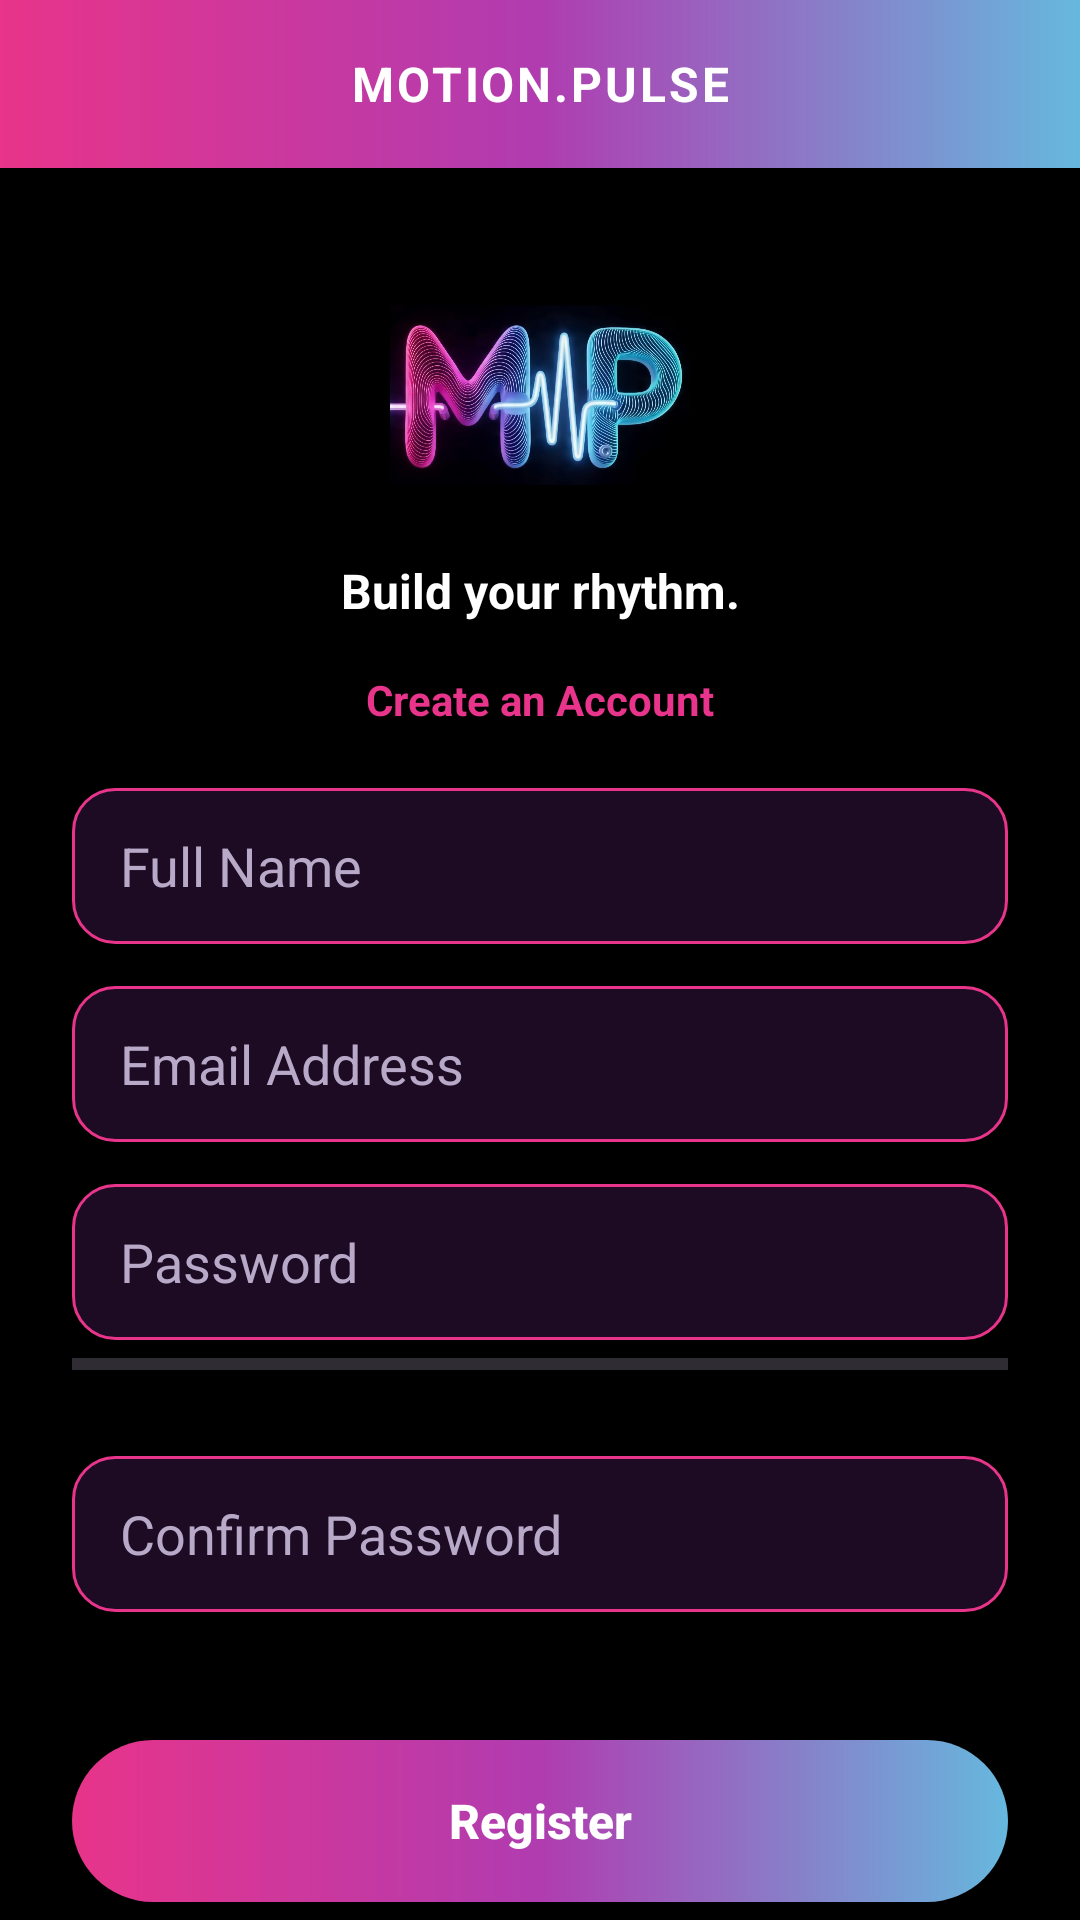

Produce the Android XML layout that renders to this screen, including the resource entries it uses.
<!-- AndroidManifest.xml: application theme Theme.Motionpulse -->
<!-- res/layout/fragment_register.xml -->
<?xml version="1.0" encoding="utf-8"?>
<androidx.core.widget.NestedScrollView
    xmlns:android="http://schemas.android.com/apk/res/android"
    xmlns:app="http://schemas.android.com/apk/res-auto"
    android:layout_width="match_parent"
    android:layout_height="match_parent"
    android:background="@color/mp_background"
    android:fillViewport="true">

    <androidx.constraintlayout.widget.ConstraintLayout
        android:layout_width="match_parent"
        android:layout_height="wrap_content">

        <TextView
            android:id="@+id/tvHeader"
            android:layout_width="match_parent"
            android:layout_height="56dp"
            android:background="@drawable/gradient_header"
            android:gravity="center"
            android:letterSpacing="0.06"
            android:text="@string/app_name_wordmark"
            android:textColor="@color/mp_text_primary"
            android:textSize="16sp"
            android:textStyle="bold"
            app:layout_constraintEnd_toEndOf="parent"
            app:layout_constraintStart_toStartOf="parent"
            app:layout_constraintTop_toTopOf="parent" />

        <ImageView
            android:id="@+id/ivLogo"
            android:layout_width="100dp"
            android:layout_height="100dp"
            android:layout_marginTop="24dp"
            android:contentDescription="@string/app_name"
            android:src="@drawable/mp_logo"
            app:layout_constraintEnd_toEndOf="parent"
            app:layout_constraintStart_toStartOf="parent"
            app:layout_constraintTop_toBottomOf="@id/tvHeader" />

        <TextView
            android:id="@+id/tvTagline"
            android:layout_width="wrap_content"
            android:layout_height="wrap_content"
            android:layout_marginTop="6dp"
            android:text="@string/tagline_login"
            android:textColor="@color/mp_text_primary"
            android:textSize="16sp"
            android:textStyle="bold"
            app:layout_constraintEnd_toEndOf="parent"
            app:layout_constraintStart_toStartOf="parent"
            app:layout_constraintTop_toBottomOf="@id/ivLogo" />

        <TextView
            android:id="@+id/tvHeading"
            android:layout_width="wrap_content"
            android:layout_height="wrap_content"
            android:layout_marginTop="16dp"
            android:text="@string/heading_create_account"
            android:textColor="@color/mp_pink"
            android:textSize="14sp"
            android:textStyle="bold"
            app:layout_constraintEnd_toEndOf="parent"
            app:layout_constraintStart_toStartOf="parent"
            app:layout_constraintTop_toBottomOf="@id/tvTagline" />

        <EditText
            android:id="@+id/etFullName"
            android:layout_width="0dp"
            android:layout_height="52dp"
            android:layout_marginStart="24dp"
            android:layout_marginTop="20dp"
            android:layout_marginEnd="24dp"
            android:background="@drawable/input_field_background"
            android:hint="@string/hint_full_name"
            android:inputType="textPersonName"
            android:paddingStart="16dp"
            android:paddingEnd="16dp"
            android:textColor="@color/mp_text_primary"
            android:textColorHint="@color/mp_text_secondary"
            app:layout_constraintEnd_toEndOf="parent"
            app:layout_constraintStart_toStartOf="parent"
            app:layout_constraintTop_toBottomOf="@id/tvHeading" />

        <EditText
            android:id="@+id/etEmail"
            android:layout_width="0dp"
            android:layout_height="52dp"
            android:layout_marginStart="24dp"
            android:layout_marginTop="14dp"
            android:layout_marginEnd="24dp"
            android:background="@drawable/input_field_background"
            android:hint="@string/hint_email"
            android:inputType="textEmailAddress"
            android:paddingStart="16dp"
            android:paddingEnd="16dp"
            android:textColor="@color/mp_text_primary"
            android:textColorHint="@color/mp_text_secondary"
            app:layout_constraintEnd_toEndOf="parent"
            app:layout_constraintStart_toStartOf="parent"
            app:layout_constraintTop_toBottomOf="@id/etFullName" />

        <EditText
            android:id="@+id/etPassword"
            android:layout_width="0dp"
            android:layout_height="52dp"
            android:layout_marginStart="24dp"
            android:layout_marginTop="14dp"
            android:layout_marginEnd="24dp"
            android:background="@drawable/input_field_background"
            android:drawablePadding="10dp"
            android:hint="@string/hint_password"
            android:inputType="textPassword"
            android:paddingStart="16dp"
            android:paddingEnd="16dp"
            android:textColor="@color/mp_text_primary"
            android:textColorHint="@color/mp_text_secondary"
            app:layout_constraintEnd_toEndOf="parent"
            app:layout_constraintStart_toStartOf="parent"
            app:layout_constraintTop_toBottomOf="@id/etEmail" />

        <ProgressBar
            android:id="@+id/pbPasswordStrength"
            style="?android:attr/progressBarStyleHorizontal"
            android:layout_width="0dp"
            android:layout_height="4dp"
            android:layout_marginStart="24dp"
            android:layout_marginTop="6dp"
            android:layout_marginEnd="24dp"
            android:max="100"
            android:progress="0"
            android:progressTint="@color/mp_error"
            app:layout_constraintEnd_toEndOf="parent"
            app:layout_constraintStart_toStartOf="parent"
            app:layout_constraintTop_toBottomOf="@id/etPassword" />

        <TextView
            android:id="@+id/tvPasswordStrength"
            android:layout_width="wrap_content"
            android:layout_height="wrap_content"
            android:layout_marginStart="24dp"
            android:layout_marginTop="4dp"
            android:textSize="11sp"
            app:layout_constraintStart_toStartOf="parent"
            app:layout_constraintTop_toBottomOf="@id/pbPasswordStrength" />

        <EditText
            android:id="@+id/etConfirmPassword"
            android:layout_width="0dp"
            android:layout_height="52dp"
            android:layout_marginStart="24dp"
            android:layout_marginTop="10dp"
            android:layout_marginEnd="24dp"
            android:background="@drawable/input_field_background"
            android:drawablePadding="10dp"
            android:hint="@string/hint_confirm_password"
            android:inputType="textPassword"
            android:paddingStart="16dp"
            android:paddingEnd="16dp"
            android:textColor="@color/mp_text_primary"
            android:textColorHint="@color/mp_text_secondary"
            app:layout_constraintEnd_toEndOf="parent"
            app:layout_constraintStart_toStartOf="parent"
            app:layout_constraintTop_toBottomOf="@id/tvPasswordStrength" />

        <TextView
            android:id="@+id/tvPasswordMatch"
            android:layout_width="wrap_content"
            android:layout_height="wrap_content"
            android:layout_marginStart="24dp"
            android:layout_marginTop="4dp"
            android:textSize="11sp"
            app:layout_constraintStart_toStartOf="parent"
            app:layout_constraintTop_toBottomOf="@id/etConfirmPassword" />

        <android.widget.Button
            android:id="@+id/btnRegister"
            android:layout_width="0dp"
            android:layout_height="54dp"
            android:layout_marginStart="24dp"
            android:layout_marginTop="24dp"
            android:layout_marginEnd="24dp"
            android:background="@drawable/gradient_button"
            android:elevation="6dp"
            android:text="@string/btn_register"
            android:textAllCaps="false"
            android:textColor="@color/mp_text_primary"
            android:textSize="16sp"
            android:textStyle="bold"
            app:layout_constraintEnd_toEndOf="parent"
            app:layout_constraintStart_toStartOf="parent"
            app:layout_constraintTop_toBottomOf="@id/tvPasswordMatch" />

        <LinearLayout
            android:layout_width="wrap_content"
            android:layout_height="wrap_content"
            android:layout_marginTop="20dp"
            android:layout_marginBottom="32dp"
            android:orientation="horizontal"
            app:layout_constraintEnd_toEndOf="parent"
            app:layout_constraintStart_toStartOf="parent"
            app:layout_constraintTop_toBottomOf="@id/btnRegister">

            <TextView
                android:layout_width="wrap_content"
                android:layout_height="wrap_content"
                android:text="@string/prompt_have_account"
                android:textColor="@color/mp_text_secondary"
                android:textSize="13sp" />

            <TextView
                android:id="@+id/tvLogIn"
                android:layout_width="wrap_content"
                android:layout_height="wrap_content"
                android:text="@string/link_log_in"
                android:textColor="@color/mp_pink"
                android:textSize="13sp"
                android:textStyle="bold" />

        </LinearLayout>

    </androidx.constraintlayout.widget.ConstraintLayout>

</androidx.core.widget.NestedScrollView>
<!-- resources referenced by this layout -->
<resources>
  <color name="mp_background">#000000</color>
  <color name="mp_error">#E5484D</color>
  <color name="mp_pink">#E8348A</color>
  <color name="mp_text_primary">#FFFFFF</color>
  <color name="mp_text_secondary">#B8A9C9</color>
  <!-- drawable gradient_button (drawable) -->
  <?xml version="1.0" encoding="utf-8"?>
  <shape xmlns:android="http://schemas.android.com/apk/res/android"
      android:shape="rectangle">
      <corners android:radius="28dp" />
      <gradient
          android:type="linear"
          android:angle="0"
          android:startColor="@color/mp_pink"
          android:centerColor="@color/mp_purple"
          android:endColor="@color/mp_blue" />
  </shape>
  <!-- drawable gradient_header (drawable) -->
  <?xml version="1.0" encoding="utf-8"?>
  <shape xmlns:android="http://schemas.android.com/apk/res/android"
      android:shape="rectangle">
      <gradient
          android:type="linear"
          android:angle="0"
          android:startColor="@color/mp_pink"
          android:centerColor="@color/mp_purple"
          android:endColor="@color/mp_blue" />
  </shape>
  <!-- drawable input_field_background (drawable) -->
  <?xml version="1.0" encoding="utf-8"?>
  <shape xmlns:android="http://schemas.android.com/apk/res/android"
      android:shape="rectangle">
      <solid android:color="@color/mp_surface" />
      <corners android:radius="14dp" />
      <stroke
          android:width="1dp"
          android:color="@color/mp_card_border" />
  </shape>
  <!-- drawable mp_logo: jpeg bitmap (drawable, 132457 bytes) -->
  <string name="app_name">MOTION.PULSE</string>
  <string name="app_name_wordmark">MOTION.PULSE</string>
  <string name="btn_register">Register</string>
  <string name="heading_create_account">Create an Account</string>
  <string name="hint_confirm_password">Confirm Password</string>
  <string name="hint_email">Email Address</string>
  <string name="hint_full_name">Full Name</string>
  <string name="hint_password">Password</string>
  <string name="link_log_in">Log In</string>
  <string name="prompt_have_account">Have an Account? </string>
  <string name="tagline_login">Build your rhythm.</string>
  <style name="Theme.Motionpulse" parent="Base.Theme.Motionpulse" />
  <color name="mp_purple">#B03CB0</color>
  <color name="mp_blue">#66B8DE</color>
  <color name="mp_surface">#1D0B24</color>
  <color name="mp_card_border">#E8348A</color>
  <style name="Base.Theme.Motionpulse" parent="Theme.MaterialComponents.DayNight.NoActionBar">
          <item name="colorPrimary">@color/mp_purple</item>
          <item name="colorPrimaryVariant">@color/mp_pink</item>
          <item name="colorOnPrimary">@color/mp_text_primary</item>
  
          <item name="colorSecondary">@color/mp_blue</item>
          <item name="colorOnSecondary">@color/mp_text_primary</item>
  
          <item name="android:windowBackground">@color/mp_background</item>
          <item name="android:statusBarColor">@color/mp_background</item>
          <item name="android:navigationBarColor">@color/mp_background</item>
  
          <item name="android:textColorPrimary">@color/mp_text_primary</item>
          <item name="android:textColorSecondary">@color/mp_text_secondary</item>
      </style>
</resources>
